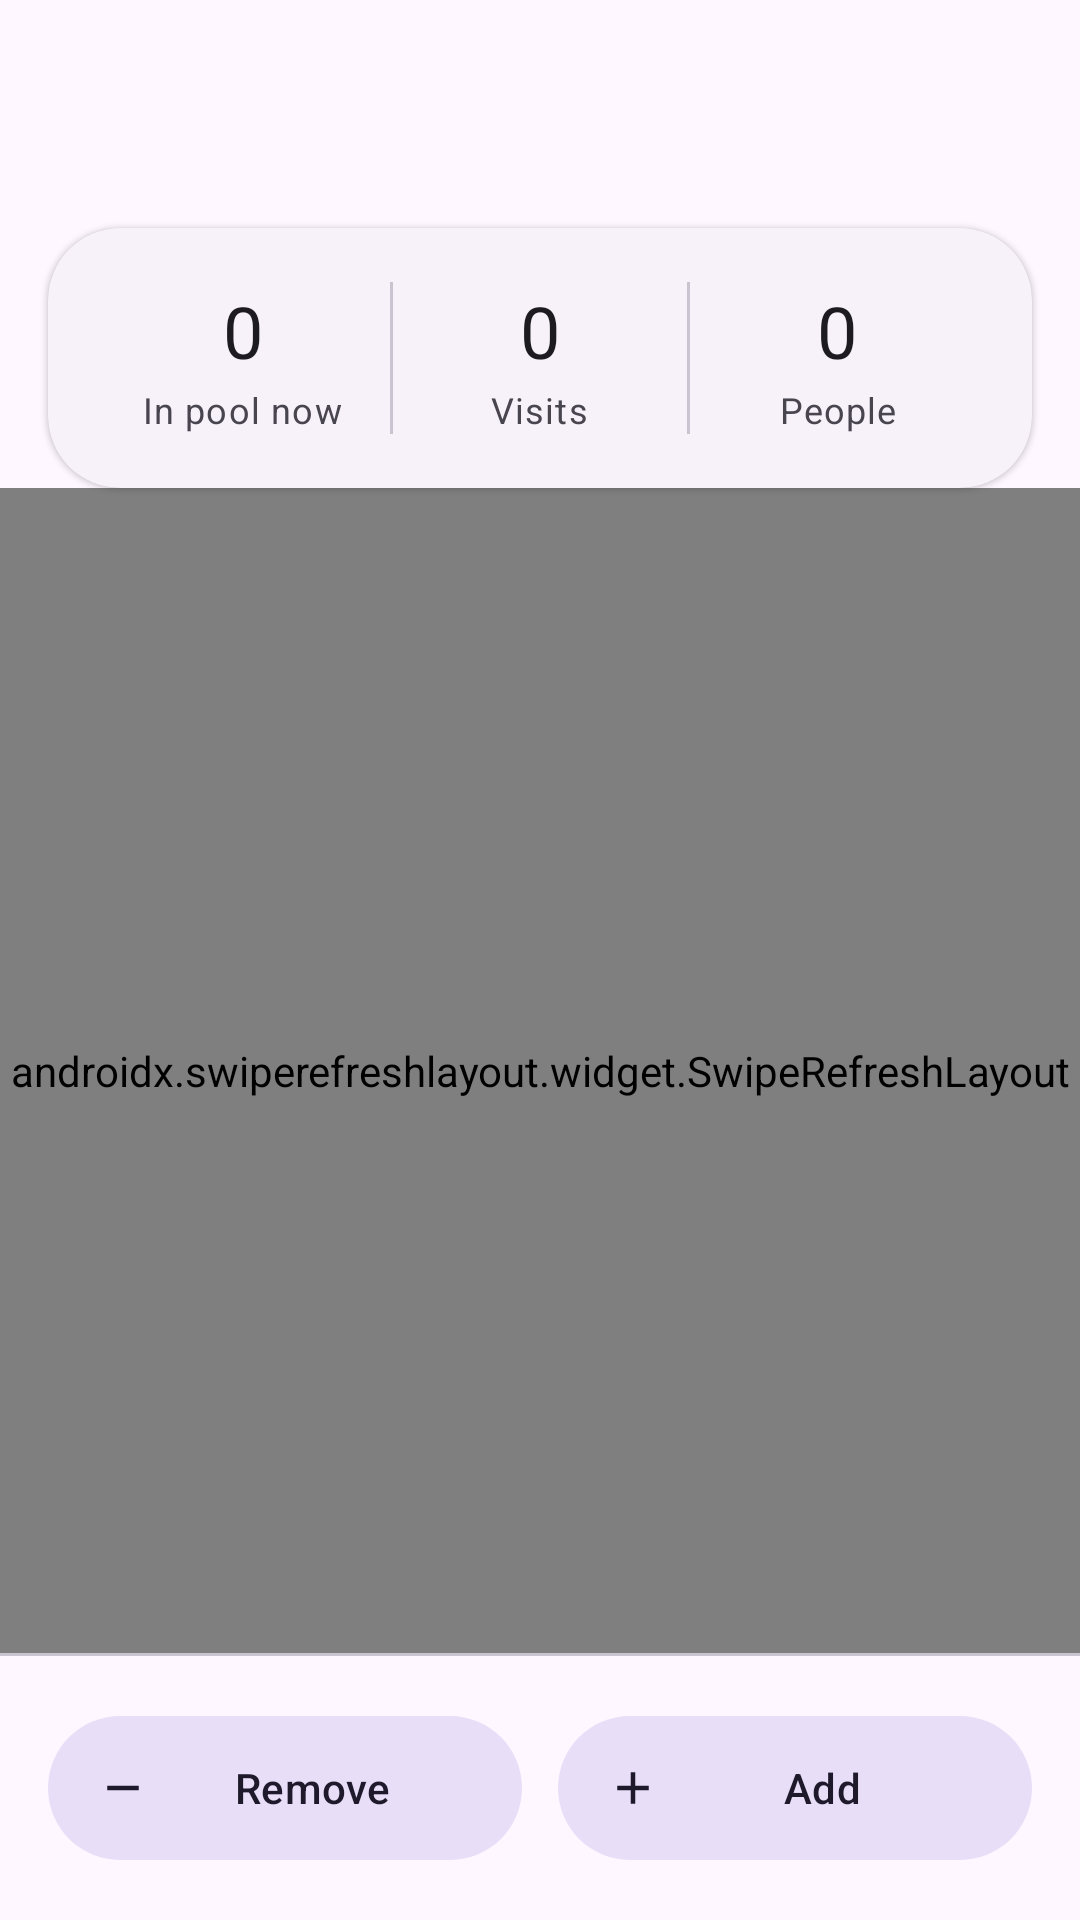

Produce the Android XML layout that renders to this screen, including the resource entries it uses.
<!-- AndroidManifest.xml: application theme Theme.App -->
<!-- res/layout/fragment_pool.xml -->
<?xml version="1.0" encoding="utf-8"?>
<androidx.coordinatorlayout.widget.CoordinatorLayout xmlns:android="http://schemas.android.com/apk/res/android"
    xmlns:app="http://schemas.android.com/apk/res-auto"
    xmlns:tools="http://schemas.android.com/tools"
    android:layout_width="match_parent"
    android:layout_height="match_parent"
    android:background="?attr/colorSurface">

    <com.google.android.material.appbar.AppBarLayout
        android:id="@+id/appBar"
        android:layout_width="match_parent"
        android:layout_height="wrap_content"
        android:background="?attr/colorSurface"
        android:elevation="0dp">

        <com.google.android.material.appbar.MaterialToolbar
            android:id="@+id/toolbar"
            android:layout_width="match_parent"
            android:layout_height="?attr/actionBarSize"
            android:background="?attr/colorSurface" />
    </com.google.android.material.appbar.AppBarLayout>

    <LinearLayout
        android:layout_width="match_parent"
        android:layout_height="match_parent"
        android:orientation="vertical"
        app:layout_behavior="@string/appbar_scrolling_view_behavior">

        <com.google.android.material.card.MaterialCardView
            android:id="@+id/cardStats"
            style="?attr/materialCardViewElevatedStyle"
            android:layout_width="match_parent"
            android:layout_height="wrap_content"
            android:layout_marginHorizontal="16dp"
            android:layout_marginTop="12dp"
            app:cardCornerRadius="24dp">

            <LinearLayout
                android:layout_width="match_parent"
                android:layout_height="wrap_content"
                android:orientation="horizontal"
                android:paddingHorizontal="16dp"
                android:paddingVertical="18dp">

                <LinearLayout
                    android:layout_width="0dp"
                    android:layout_height="wrap_content"
                    android:layout_weight="1"
                    android:gravity="center_horizontal"
                    android:orientation="vertical">

                    <TextView
                        android:id="@+id/tvCurrentCount"
                        android:layout_width="wrap_content"
                        android:layout_height="wrap_content"
                        android:text="0"
                        android:textAppearance="?attr/textAppearanceHeadlineSmall"
                        android:textColor="?attr/colorOnSurface" />

                    <TextView
                        android:layout_width="wrap_content"
                        android:layout_height="wrap_content"
                        android:layout_marginTop="2dp"
                        android:gravity="center"
                        android:text="@string/current"
                        android:textAppearance="?attr/textAppearanceBodySmall"
                        android:textColor="?attr/colorOnSurfaceVariant" />
                </LinearLayout>

                <View
                    android:layout_width="1dp"
                    android:layout_height="match_parent"
                    android:background="?attr/colorOutlineVariant" />

                <LinearLayout
                    android:layout_width="0dp"
                    android:layout_height="wrap_content"
                    android:layout_weight="1"
                    android:gravity="center_horizontal"
                    android:orientation="vertical">

                    <TextView
                        android:id="@+id/tvVisits"
                        android:layout_width="wrap_content"
                        android:layout_height="wrap_content"
                        android:text="0"
                        android:textAppearance="?attr/textAppearanceHeadlineSmall"
                        android:textColor="?attr/colorOnSurface" />

                    <TextView
                        android:layout_width="wrap_content"
                        android:layout_height="wrap_content"
                        android:layout_marginTop="2dp"
                        android:gravity="center"
                        android:text="@string/visits"
                        android:textAppearance="?attr/textAppearanceBodySmall"
                        android:textColor="?attr/colorOnSurfaceVariant" />
                </LinearLayout>

                <View
                    android:layout_width="1dp"
                    android:layout_height="match_parent"
                    android:background="?attr/colorOutlineVariant" />

                <LinearLayout
                    android:layout_width="0dp"
                    android:layout_height="wrap_content"
                    android:layout_weight="1"
                    android:gravity="center_horizontal"
                    android:orientation="vertical">

                    <TextView
                        android:id="@+id/tvUniqueUsers"
                        android:layout_width="wrap_content"
                        android:layout_height="wrap_content"
                        android:text="0"
                        android:textAppearance="?attr/textAppearanceHeadlineSmall"
                        android:textColor="?attr/colorOnSurface" />

                    <TextView
                        android:layout_width="wrap_content"
                        android:layout_height="wrap_content"
                        android:layout_marginTop="2dp"
                        android:gravity="center"
                        android:text="@string/unique_users"
                        android:textAppearance="?attr/textAppearanceBodySmall"
                        android:textColor="?attr/colorOnSurfaceVariant" />
                </LinearLayout>
            </LinearLayout>
        </com.google.android.material.card.MaterialCardView>

        <FrameLayout
            android:layout_width="match_parent"
            android:layout_height="0dp"
            android:layout_weight="1">

            <androidx.swiperefreshlayout.widget.SwipeRefreshLayout
                android:id="@+id/swipeRefresh"
                android:layout_width="match_parent"
                android:layout_height="match_parent">

                <androidx.recyclerview.widget.RecyclerView
                    android:id="@+id/recyclerView"
                    android:layout_width="match_parent"
                    android:layout_height="match_parent"
                    android:clipToPadding="false"
                    android:paddingHorizontal="16dp"
                    android:paddingTop="12dp"
                    android:paddingBottom="16dp" />
            </androidx.swiperefreshlayout.widget.SwipeRefreshLayout>

            <LinearLayout
                android:id="@+id/emptyState"
                android:layout_width="match_parent"
                android:layout_height="wrap_content"
                android:layout_gravity="center"
                android:gravity="center"
                android:orientation="vertical"
                android:padding="32dp"
                android:visibility="gone">

                <ImageView
                    android:layout_width="48dp"
                    android:layout_height="48dp"
                    android:contentDescription="@null"
                    android:src="@drawable/ic_badge"
                    app:tint="?attr/colorOnSurfaceVariant" />

                <TextView
                    android:layout_width="wrap_content"
                    android:layout_height="wrap_content"
                    android:layout_marginTop="12dp"
                    android:gravity="center"
                    android:text="@string/pool_empty"
                    android:textAppearance="?attr/textAppearanceBodyMedium"
                    android:textColor="?attr/colorOnSurfaceVariant" />
            </LinearLayout>
        </FrameLayout>

        <View
            android:layout_width="match_parent"
            android:layout_height="1dp"
            android:background="?attr/colorOutlineVariant" />

        <LinearLayout
            android:layout_width="match_parent"
            android:layout_height="wrap_content"
            android:baselineAligned="false"
            android:gravity="center_vertical"
            android:orientation="horizontal"
            android:padding="16dp">

            <com.google.android.material.button.MaterialButton
                android:id="@+id/btnRemove"
                style="@style/Widget.Material3.Button.TonalButton.Icon"
                android:layout_width="0dp"
                android:layout_height="56dp"
                android:layout_marginEnd="12dp"
                android:layout_weight="1"
                android:text="@string/remove_from_pool"
                app:icon="@drawable/ic_remove" />

            <com.google.android.material.button.MaterialButton
                android:id="@+id/fabAdd"
                style="@style/Widget.Material3.Button.TonalButton.Icon"
                android:layout_width="0dp"
                android:layout_height="56dp"
                android:layout_weight="1"
                android:text="@string/add_to_pool"
                app:icon="@drawable/ic_add" />
        </LinearLayout>
    </LinearLayout>
</androidx.coordinatorlayout.widget.CoordinatorLayout>
<!-- resources referenced by this layout -->
<resources>
  <!-- drawable ic_add (drawable) -->
  <vector xmlns:android="http://schemas.android.com/apk/res/android"
      android:width="24dp" android:height="24dp"
      android:viewportWidth="24" android:viewportHeight="24">
      <path android:fillColor="?attr/colorControlNormal"
          android:pathData="M19,13h-6v6h-2v-6H5v-2h6V5h2v6h6v2Z" />
  </vector>
  <!-- drawable ic_badge (drawable) -->
  <vector xmlns:android="http://schemas.android.com/apk/res/android"
      android:width="24dp" android:height="24dp"
      android:viewportWidth="24" android:viewportHeight="24">
      <path android:fillColor="?attr/colorControlNormal"
          android:pathData="M20,7h-5V4c0,-1.1 -0.9,-2 -2,-2h-2c-1.1,0 -2,0.9 -2,2v3H4C2.9,7 2,7.9 2,9v11c0,1.1 0.9,2 2,2h16c1.1,0 2,-0.9 2,-2V9c0,-1.1 -0.9,-2 -2,-2ZM11,4h2v5h-2V4ZM13,18H7v-1.1c0,-1 2,-1.5 3,-1.5s3,0.5 3,1.5V18ZM10,14c-0.97,0 -1.75,-0.78 -1.75,-1.75S9.03,10.5 10,10.5s1.75,0.78 1.75,1.75S10.97,14 10,14ZM19,17h-4v-1.5h4V17ZM19,14h-4v-1.5h4V14ZM19,11h-4V9.5h4V11Z" />
  </vector>
  <!-- drawable ic_remove (drawable) -->
  <vector xmlns:android="http://schemas.android.com/apk/res/android"
      android:width="24dp" android:height="24dp"
      android:viewportWidth="24" android:viewportHeight="24">
      <path android:fillColor="?attr/colorControlNormal"
          android:pathData="M19,13H5v-2h14v2Z" />
  </vector>
  <string name="add_to_pool">Add</string>
  <string name="current">In pool now</string>
  <string name="pool_empty">Nobody is in the pool.</string>
  <string name="remove_from_pool">Remove</string>
  <string name="unique_users">People</string>
  <string name="visits">Visits</string>
  <color name="md_primary">#5B3CC4</color>
  <color name="md_on_primary">#FFFFFF</color>
  <color name="md_primary_container">#E6DEFF</color>
  <color name="md_on_primary_container">#1B0064</color>
  <color name="md_secondary">#625B71</color>
  <color name="md_on_secondary">#FFFFFF</color>
  <color name="md_secondary_container">#E8DEF8</color>
  <color name="md_on_secondary_container">#1E192B</color>
  <color name="md_tertiary">#7D5260</color>
  <color name="md_on_tertiary">#FFFFFF</color>
  <color name="md_tertiary_container">#FFD8E4</color>
  <color name="md_on_tertiary_container">#31111D</color>
  <color name="md_error">#B3261E</color>
  <color name="md_on_error">#FFFFFF</color>
  <color name="md_error_container">#F9DEDC</color>
  <color name="md_on_error_container">#410E0B</color>
  <color name="md_background">#FEF7FF</color>
  <color name="md_on_background">#1D1B20</color>
  <color name="md_surface">#FEF7FF</color>
  <color name="md_on_surface">#1D1B20</color>
  <color name="md_surface_variant">#E7E0EC</color>
  <color name="md_on_surface_variant">#49454F</color>
  <color name="md_outline">#79747E</color>
  <color name="md_outline_variant">#CAC4D0</color>
  <style name="Animation.App.Window" parent="@android:style/Animation.Activity">
          <item name="android:activityOpenEnterAnimation">@anim/fade_in</item>
          <item name="android:activityOpenExitAnimation">@anim/fade_out</item>
          <item name="android:activityCloseEnterAnimation">@anim/fade_in</item>
          <item name="android:activityCloseExitAnimation">@anim/fade_out</item>
      </style>
</resources>
